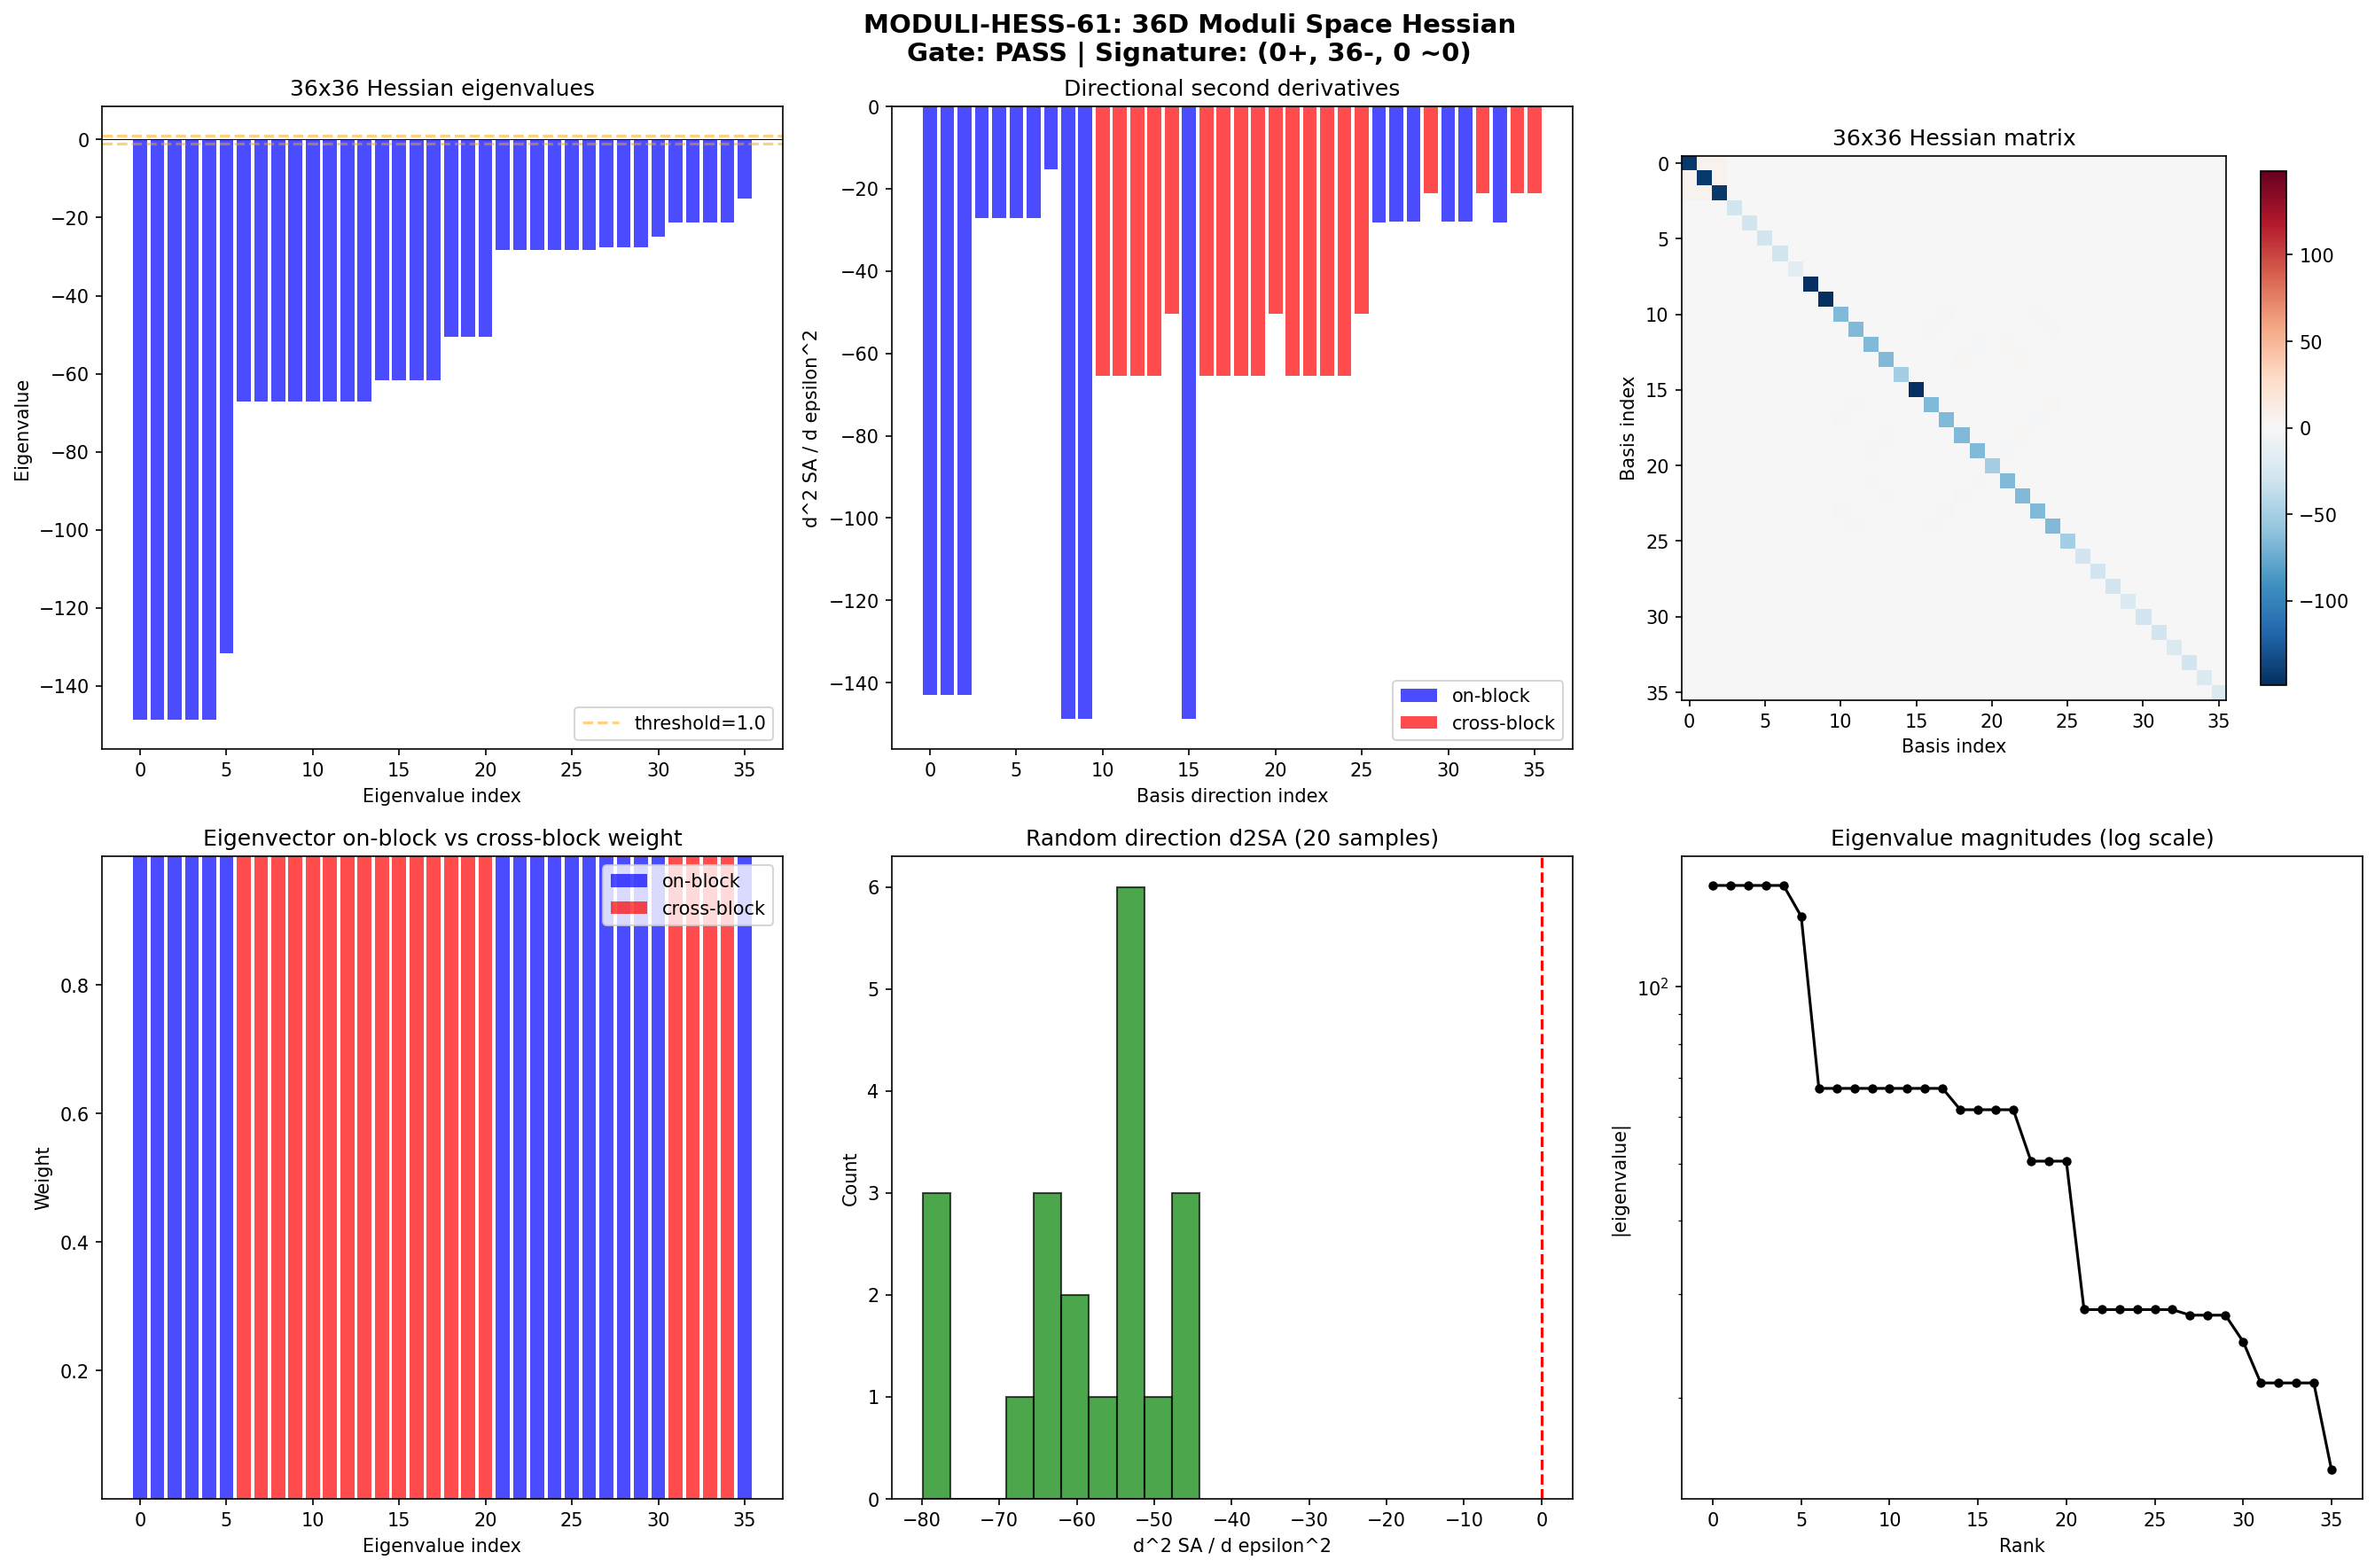

Recreate this plot in Python.
#!/usr/bin/env python3
"""
s61_moduli_hessian.py — MODULI-HESS-61: 36D Moduli Space Hessian of Spectral Action
=====================================================================================
Gate: MODULI-HESS-61
  PASS: All sampled second derivatives d^2 SA/d epsilon^2 <= 0 (fold is maximum in all 36D)
  FAIL: Any direction gives d^2 SA/d epsilon^2 > 0 (fold is saddle, not maximum)
  INFO: Flat directions found (d^2 SA/d epsilon^2 ~ 0 within numerical noise)

Background:
  S60 HESSIAN-3D-60 found the fold is a MAXIMUM in the 3D Ad(U(2))-invariant subspace
  (all three eigenvalues of H_heat negative: -115960, -3006, -19.2).

  The full moduli space of left-invariant metrics on SU(3) is 36-dimensional:
  an 8x8 positive-definite symmetric matrix g_ab has 36 independent entries.

  NCG constraints reduce this:
    - Volume fixing: det(g) = const removes 1D  =>  35D
    - Ad(U(2)) invariance: reduces to 3D (Jensen + sigma + breathing)

  This script probes the remaining 33 directions OUTSIDE the Ad(U(2)) subspace.

Method:
  1. Build the fold metric g_fold from canonical tau_fold in the Ad(U(2))-invariant form.
  2. Construct a basis for the 36D tangent space Sym(8):
     - 3 on-block directions (U(1), SU(2), C^2 scalings) = Ad(U(2))-invariant
     - 3 on-block off-diagonal within SU(2) and C^2 blocks
     - 30 off-block directions mixing generators between different blocks
  3. For each direction delta_g in Sym(8):
     - Compute SA at g_fold + epsilon * delta_g for epsilon = +/- h
     - Central finite difference: d^2 SA/d epsilon^2 = (SA(+h) - 2*SA(0) + SA(-h)) / h^2
  4. Also sample 20 random directions in Sym(8) for robustness.
  5. Assemble the full 36x36 Hessian from a carefully chosen orthonormal basis.

Key insight from van den Dungen (Paper 01, Theorem 3.14):
  The Kasparov product factorization D_total = D_M x_B D_K means the spectral action
  on the total space depends on D_K through its spectrum on each irrep. The spectrum
  of D_K is a smooth function of the metric g_ab, so the spectral action is smooth on
  Sym_+(8). The Hessian is well-defined everywhere in the interior.

  The block-diagonal structure of D_K under Ad(U(2)) (BLOCK-DIAG-GENERAL-61 PASS)
  means the on-block and off-block sectors decouple at linear order. But the Hessian
  CAN have cross-terms between on-block and off-block directions.

Author: van-den-dungen-bridge-theorist (Session 61, Wave 5)
"""

import sys
import os
import time
import warnings

sys.path.insert(0, os.path.join(os.path.dirname(os.path.abspath(__file__))))
import numpy as np
from numpy import exp, sqrt, log, pi
from numpy.linalg import eigh, cholesky, inv, norm, eigvalsh
import matplotlib
matplotlib.use('Agg')
import matplotlib.pyplot as plt

from canonical_constants import (
    tau_fold, Vol_SU3_Haar, PI, E_B1, E_B2_mean, E_B3_mean,
    S_fold, d2S_fold, a0_fold, a2_fold, a4_fold
)

print("=" * 78)
print("  MODULI-HESS-61: 36D Moduli Space Hessian of Spectral Action")
print("=" * 78)
print(f"  tau_fold = {tau_fold}")

t_global_start = time.time()

# =============================================================================
# 1. SU(3) Lie Algebra Infrastructure (from s60_hessian_3d.py)
# =============================================================================
print("\n--- 1. SU(3) Lie algebra infrastructure ---")

def gell_mann_matrices():
    """Standard Gell-Mann matrices lambda_1,...,lambda_8."""
    lam = []
    lam.append(np.array([[0,1,0],[1,0,0],[0,0,0]], dtype=complex))
    lam.append(np.array([[0,-1j,0],[1j,0,0],[0,0,0]], dtype=complex))
    lam.append(np.array([[1,0,0],[0,-1,0],[0,0,0]], dtype=complex))
    lam.append(np.array([[0,0,1],[0,0,0],[1,0,0]], dtype=complex))
    lam.append(np.array([[0,0,-1j],[0,0,0],[1j,0,0]], dtype=complex))
    lam.append(np.array([[0,0,0],[0,0,1],[0,1,0]], dtype=complex))
    lam.append(np.array([[0,0,0],[0,0,-1j],[0,1j,0]], dtype=complex))
    lam.append(np.array([[1,0,0],[0,1,0],[0,0,-2]], dtype=complex) / np.sqrt(3))
    return lam

def su3_generators():
    """Anti-Hermitian generators e_a = -i/2 * lambda_a. Tr(e_a e_b) = -1/2 delta_{ab}."""
    gm = gell_mann_matrices()
    return [-1j / 2.0 * lam for lam in gm]

def compute_structure_constants(gens):
    """f_{abc} from [e_a, e_b] = f_{abc} e_c."""
    n = len(gens)
    f = np.zeros((n, n, n), dtype=np.float64)
    for a in range(n):
        for b in range(a+1, n):
            comm = gens[a] @ gens[b] - gens[b] @ gens[a]
            for c in range(n):
                val = -2.0 * np.trace(comm @ gens[c])  # (local)
                f[a,b,c] = val.real
                f[b,a,c] = -val.real
    return f

SU2_IDX = [0, 1, 2]
C2_IDX = [3, 4, 5, 6]
U1_IDX = [7]

# =============================================================================
# 2. Frame, Connection, Dirac Operator
# =============================================================================

def orthonormal_frame(g_s):
    """E such that E g_s E^T = I. E = inv(cholesky(g_s))."""
    L = cholesky(g_s)
    return inv(L)

def frame_structure_constants(f_abc, E):
    """Structure constants in ON frame."""
    E_inv = inv(E)
    return np.einsum('ac,bd,cde,ef->abf', E, E, f_abc, E_inv)

def connection_coefficients(ft):
    """Levi-Civita connection: 2*Gamma_{cab} = ft_{abc} - ft_{bca} + ft_{cab}"""
    n = ft.shape[0]
    Gamma = np.zeros((n,n,n), dtype=np.float64)
    for c in range(n):
        for a in range(n):
            for b in range(n):
                Gamma[c,a,b] = 0.5*(ft[a,b,c] - ft[b,c,a] + ft[c,a,b])
    return Gamma

def build_cliff8():
    """Cliff(R^8) generators: 8 Hermitian 16x16 matrices."""
    s1 = np.array([[0,1],[1,0]], dtype=complex)
    s2 = np.array([[0,-1j],[1j,0]], dtype=complex)
    s3 = np.array([[1,0],[0,-1]], dtype=complex)
    I2 = np.eye(2, dtype=complex)
    def kron4(A,B,C,D):
        return np.kron(A, np.kron(B, np.kron(C, D)))
    return [
        kron4(s1,I2,I2,I2), kron4(s2,I2,I2,I2),
        kron4(s3,s1,I2,I2), kron4(s3,s2,I2,I2),
        kron4(s3,s3,s1,I2), kron4(s3,s3,s2,I2),
        kron4(s3,s3,s3,s1), kron4(s3,s3,s3,s2),
    ]

def spinor_connection_offset(Gamma, gammas):
    """Omega = (1/4) sum Gamma^b_{ac} gamma_a gamma_b gamma_c"""
    n = len(gammas)
    dim_spin = gammas[0].shape[0]
    Omega = np.zeros((dim_spin, dim_spin), dtype=complex)
    for a in range(n):
        for b in range(n):
            for c in range(n):
                coeff = Gamma[b,a,c]
                if abs(coeff) > 1e-15:
                    Omega += coeff * gammas[a] @ gammas[b] @ gammas[c]
    Omega *= 0.25
    return Omega

def dirac_operator_on_irrep(rho, E, gammas, Omega):
    """D_pi = sum_{a,b} E_{ab} rho[b] x gamma_a + I x Omega"""
    dim_rho = rho[0].shape[0]
    dim_spin = 16  # (local)
    dim_total = dim_rho * dim_spin
    D = np.zeros((dim_total, dim_total), dtype=complex)
    for a in range(8):
        for b in range(8):
            if abs(E[a,b]) > 1e-15:
                D += E[a,b] * np.kron(rho[b], gammas[a])
    D += np.kron(np.eye(dim_rho), Omega)
    return D

# =============================================================================
# 3. Irrep Construction (from s60_hessian_3d.py)
# =============================================================================

def irrep_fundamental(gens):
    return [g.copy() for g in gens]

def irrep_antifundamental(gens):
    return [-g.T for g in gens]

def irrep_adjoint(f_abc):
    rho = []
    for a in range(8):
        M = f_abc[a,:,:].T
        rho.append(M.astype(complex))
    return rho

def irrep_symmetric2(gens):
    I3 = np.eye(3, dtype=complex)
    sym_vecs = []
    for i in range(3):
        v = np.zeros(9, dtype=complex)
        v[3*i+i] = 1.0
        sym_vecs.append(v)
    for i in range(3):
        for j in range(i+1, 3):
            v = np.zeros(9, dtype=complex)
            v[3*i+j] = 1.0/np.sqrt(2)
            v[3*j+i] = 1.0/np.sqrt(2)
            sym_vecs.append(v)
    P = np.column_stack(sym_vecs)
    rho = []
    for X in gens:
        rho_9 = np.kron(X, I3) + np.kron(I3, X)
        rho.append(P.conj().T @ rho_9 @ P)
    return rho

def irrep_symmetric3(gens):
    from itertools import permutations
    I3 = np.eye(3, dtype=complex)
    sorted_triples = []
    for i in range(3):
        for j in range(i,3):
            for k in range(j,3):
                sorted_triples.append((i,j,k))
    sym_vecs = []
    for trip in sorted_triples:
        v = np.zeros(27, dtype=complex)
        perms = set(permutations(trip))
        norm_val = np.sqrt(len(perms))
        for p in perms:
            idx = p[0]*9 + p[1]*3 + p[2]
            v[idx] = 1.0/norm_val
        sym_vecs.append(v)
    P = np.column_stack(sym_vecs)
    rho = []
    for X in gens:
        rho_27 = (np.kron(np.kron(X,I3),I3) + np.kron(np.kron(I3,X),I3) + np.kron(np.kron(I3,I3),X))
        rho.append(P.conj().T @ rho_27 @ P)
    return rho

def irrep_via_casimir_projection(rho_A, rho_B, target_dim, target_pq=None):
    dim_A = rho_A[0].shape[0]
    dim_B = rho_B[0].shape[0]
    dim_prod = dim_A * dim_B
    rho_prod = []
    C2 = np.zeros((dim_prod, dim_prod), dtype=complex)
    for a in range(8):
        rho_a = np.kron(rho_A[a], np.eye(dim_B)) + np.kron(np.eye(dim_A), rho_B[a])
        rho_prod.append(rho_a)
        C2 += rho_a @ rho_a
    evals, evecs = np.linalg.eigh(C2)
    tol = 1e-8  # (local)
    groups = []
    for i, ev in enumerate(sorted(zip(evals, range(dim_prod)))):
        val, idx = ev
        if not groups or abs(val - groups[-1][0]) > tol:
            groups.append((val, [idx]))
        else:
            groups[-1][1].append(idx)
    target_eval = None
    for val, indices in groups:
        if len(indices) == target_dim:
            target_eval = val
            break
    if target_eval is None:
        group_info = [(val, len(indices)) for val, indices in groups]
        label = f"({target_pq[0]},{target_pq[1]})" if target_pq else f"dim={target_dim}"
        raise RuntimeError(f"Cannot find {target_dim}-dim eigenspace for {label}. Dims: {group_info}")
    mask = np.abs(evals - target_eval) < tol
    P = evecs[:, mask]
    if P.shape[1] != target_dim:
        raise RuntimeError(f"Projection gave dim={P.shape[1]}, expected {target_dim}")
    rho = []
    for a in range(8):
        rho.append(P.conj().T @ rho_prod[a] @ P)
    return rho

def get_irreps_for_spectrum(gens, f_abc, max_pq_sum=3):
    irreps = []
    for p in range(max_pq_sum + 1):
        for q in range(max_pq_sum + 1 - p):
            dim_pq = (p+1)*(q+1)*(p+q+2)//2
            try:
                if (p,q) == (0,0):
                    rho = [np.zeros((1,1), dtype=complex) for _ in range(8)]
                elif (p,q) == (1,0):
                    rho = irrep_fundamental(gens)
                elif (p,q) == (0,1):
                    rho = irrep_antifundamental(gens)
                elif (p,q) == (1,1):
                    rho = irrep_adjoint(f_abc)
                elif p >= 2 and q == 0:
                    rho = irrep_symmetric2(gens) if p == 2 else irrep_symmetric3(gens)
                elif p == 0 and q >= 2:
                    conj_gens = [-g.T for g in gens]
                    rho = irrep_symmetric2(conj_gens) if q == 2 else irrep_symmetric3(conj_gens)
                elif (p,q) == (2,1):
                    rho_3 = irrep_fundamental(gens)
                    rho_8 = irrep_adjoint(f_abc)
                    rho = irrep_via_casimir_projection(rho_3, rho_8, dim_pq, (p,q))
                elif (p,q) == (1,2):
                    conj_gens = [-g.T for g in gens]
                    conj_f = compute_structure_constants(conj_gens)
                    rho_3c = irrep_fundamental(conj_gens)
                    rho_8c = irrep_adjoint(conj_f)
                    rho = irrep_via_casimir_projection(rho_3c, rho_8c, dim_pq, (2,1))
                else:
                    continue
                irreps.append((p, q, dim_pq, rho))
            except Exception as e:
                print(f"  Warning: could not build ({p},{q}): {e}")
    return irreps

# =============================================================================
# 4. Spectral Action
# =============================================================================

def spectral_action_heat(eigenvalues, Lambda_sq):
    """S = sum_n exp(-lambda_n^2 / Lambda^2)"""
    lam_sq = eigenvalues**2
    return np.sum(np.exp(-lam_sq / Lambda_sq))

def compute_dirac_eigenvalues(g_metric, gens, f_abc, gammas, irreps_data):
    """Compute all D_K eigenvalues for a given 8x8 metric."""
    E = orthonormal_frame(g_metric)
    ft = frame_structure_constants(f_abc, E)
    Gamma = connection_coefficients(ft)
    Omega = spinor_connection_offset(Gamma, gammas)
    all_evals = []
    for (p, q, dim_rho, rho) in irreps_data:
        D = dirac_operator_on_irrep(rho, E, gammas, Omega)
        iD = -1j * D
        evals = eigvalsh(iD)
        for ev in evals:
            all_evals.extend([ev] * dim_rho)
    return np.array(sorted(all_evals))

# =============================================================================
# 5. Build Infrastructure
# =============================================================================
print("\n--- 2. Setting up infrastructure ---")

gens = su3_generators()
f_abc = compute_structure_constants(gens)
B_ab = np.einsum('acd,bcd->ab', f_abc, f_abc)
gammas = build_cliff8()

# Validate Clifford algebra
cliff_err = 0.0  # (local)
for a in range(8):
    for b in range(8):
        ac = gammas[a] @ gammas[b] + gammas[b] @ gammas[a]
        target = 2.0 * (1 if a == b else 0) * np.eye(16)
        cliff_err = max(cliff_err, np.max(np.abs(ac - target)))
print(f"  Clifford algebra error: {cliff_err:.2e}")
print(f"  Killing form diagonal: {B_ab[0,0]:.4f} (expected -3)")

# Build irreps
print("\n  Building irreps (max p+q = 3)...")
irreps_data = get_irreps_for_spectrum(gens, f_abc, max_pq_sum=3)
total_evals = sum(d*16*d for _,_,d,_ in irreps_data)
for p, q, dim, _ in irreps_data:
    print(f"    ({p},{q}): dim = {dim}, block = {dim*16}")
print(f"  Total eigenvalues per metric point: {total_evals}")

# =============================================================================
# 6. Build Fold Metric and Reference SA
# =============================================================================
print("\n--- 3. Building fold metric ---")

# The Ad(U(2))-invariant metric at the fold:
# g = L1 * |B|_{U(1)} + L2 * |B|_{SU(2)} + L3 * |B|_{C^2}
# At fold (tau = tau_fold, sigma=0, delta_1=0):
#   L1 = exp(2*tau_fold), L2 = exp(-2*tau_fold), L3 = exp(tau_fold)

L1_fold = exp(2.0 * tau_fold)
L2_fold = exp(-2.0 * tau_fold)
L3_fold = exp(tau_fold)

print(f"  L1_fold = {L1_fold:.6f} (U(1) direction)")
print(f"  L2_fold = {L2_fold:.6f} (SU(2) directions)")
print(f"  L3_fold = {L3_fold:.6f} (C^2 directions)")

# Build the fold metric
g0 = np.abs(B_ab)  # Positive-definite base from Killing form
g_fold = np.zeros((8,8), dtype=np.float64)
for a in U1_IDX:
    for b in U1_IDX:
        g_fold[a,b] = g0[a,b] * L1_fold
for a in SU2_IDX:
    for b in SU2_IDX:
        g_fold[a,b] = g0[a,b] * L2_fold
for a in C2_IDX:
    for b in C2_IDX:
        g_fold[a,b] = g0[a,b] * L3_fold

print(f"  g_fold diagonal: {np.diag(g_fold)}")
print(f"  g_fold is diagonal: {np.max(np.abs(g_fold - np.diag(np.diag(g_fold)))):.2e}")
print(f"  det(g_fold): {np.linalg.det(g_fold):.6f}")
print(f"  Eigenvalues of g_fold: {eigvalsh(g_fold)}")

# Reference SA at fold
evals_fold = compute_dirac_eigenvalues(g_fold, gens, f_abc, gammas, irreps_data)
Lambda_sq = 4.0 * np.max(evals_fold**2)  # Same convention as S60
SA_fold = spectral_action_heat(evals_fold, Lambda_sq)

print(f"  Lambda^2 = {Lambda_sq:.4f}")
print(f"  SA at fold = {SA_fold:.6f}")

pos_fold = sorted(evals_fold[evals_fold > 1e-6])
print(f"  Positive eigenvalues at fold: {len(pos_fold)}")
if len(pos_fold) >= 8:
    print(f"    B1: {pos_fold[0]:.6f} (canonical: {E_B1:.6f})")
    print(f"    B2: {pos_fold[1]:.6f}-{pos_fold[4]:.6f} (canonical: {E_B2_mean:.6f})")
    print(f"    B3: {pos_fold[5]:.6f}-{pos_fold[7]:.6f} (canonical: {E_B3_mean:.6f})")

# =============================================================================
# 7. Construct Orthonormal Basis for Sym(8)
# =============================================================================
print("\n--- 4. Constructing basis for Sym(8) [36D tangent space] ---")

# A basis for the 36D space of 8x8 symmetric matrices:
# - 8 diagonal matrices E_{ii} (a=i,b=i)
# - 28 off-diagonal matrices (E_{ij} + E_{ji})/sqrt(2) for i < j

basis_sym8 = []
basis_labels = []

# Diagonal basis elements
for i in range(8):
    M = np.zeros((8,8))
    M[i,i] = 1.0
    basis_sym8.append(M)
    basis_labels.append(f"diag({i})")

# Off-diagonal basis elements
for i in range(8):
    for j in range(i+1, 8):
        M = np.zeros((8,8))
        M[i,j] = 1.0 / sqrt(2.0)
        M[j,i] = 1.0 / sqrt(2.0)
        basis_sym8.append(M)
        basis_labels.append(f"off({i},{j})")

assert len(basis_sym8) == 36, f"Expected 36 basis elements, got {len(basis_sym8)}"
print(f"  Basis size: {len(basis_sym8)} symmetric matrices")

# Classify each basis direction
def classify_direction(label):
    """Classify as on-block (Ad(U(2)) invariant subspace) or off-block."""
    if label.startswith("diag"):
        idx = int(label.split("(")[1].rstrip(")"))
        if idx in U1_IDX:
            return "U1-diag"
        elif idx in SU2_IDX:
            return "SU2-diag"
        elif idx in C2_IDX:
            return "C2-diag"
    elif label.startswith("off"):
        parts = label.split("(")[1].rstrip(")").split(",")
        i, j = int(parts[0]), int(parts[1])
        if i in SU2_IDX and j in SU2_IDX:
            return "SU2-off"
        elif i in C2_IDX and j in C2_IDX:
            return "C2-off"
        elif i in U1_IDX and j in U1_IDX:
            return "U1-off"  # Cannot happen (only 1 U1 index)
        # Cross-block directions
        elif (i in SU2_IDX and j in C2_IDX) or (i in C2_IDX and j in SU2_IDX):
            return "SU2-C2-cross"
        elif (i in U1_IDX and j in SU2_IDX) or (i in SU2_IDX and j in U1_IDX):
            return "U1-SU2-cross"
        elif (i in U1_IDX and j in C2_IDX) or (i in C2_IDX and j in U1_IDX):
            return "U1-C2-cross"
    return "unknown"

# Print classification
class_counts = {}
for k, label in enumerate(basis_labels):
    cls = classify_direction(label)
    if cls not in class_counts:
        class_counts[cls] = 0
    class_counts[cls] += 1

print("\n  Basis classification:")
for cls, count in sorted(class_counts.items()):
    print(f"    {cls}: {count} directions")

# Count on-block vs off-block
on_block_classes = {"U1-diag", "SU2-diag", "C2-diag", "SU2-off", "C2-off"}
cross_block_classes = {"SU2-C2-cross", "U1-SU2-cross", "U1-C2-cross"}

n_on_block = sum(class_counts.get(c, 0) for c in on_block_classes)
n_cross_block = sum(class_counts.get(c, 0) for c in cross_block_classes)
print(f"\n  On-block (Ad(U(2)) subspace + internal): {n_on_block}")
print(f"  Cross-block (new directions): {n_cross_block}")
print(f"  Total: {n_on_block + n_cross_block} (should be 36)")

# =============================================================================
# 8. Compute Directional Second Derivatives
# =============================================================================
print("\n--- 5. Computing directional second derivatives (36 basis + 20 random) ---")

epsilon = 0.005  # Perturbation size
# Smaller epsilon for numerical stability, but big enough that SA changes above noise

# Verify epsilon is small enough that g_fold + eps * delta_g stays positive definite
max_delta_norm = max(np.max(np.abs(M)) for M in basis_sym8)
print(f"  epsilon = {epsilon}")
print(f"  max ||delta_g|| = {max_delta_norm:.4f}")
print(f"  min eigenvalue of g_fold = {eigvalsh(g_fold)[0]:.6f}")

def compute_d2SA_direction(g_base, delta_g, eps, gens, f_abc, gammas, irreps_data, Lambda_sq):
    """
    Compute d^2 SA / d epsilon^2 in direction delta_g at g_base.

    Returns (d2SA, SA_plus, SA_center, SA_minus, pd_check).
    pd_check = True if both perturbed metrics are positive-definite.
    """
    g_plus = g_base + eps * delta_g
    g_minus = g_base - eps * delta_g

    # Check positive-definiteness
    evals_p = eigvalsh(g_plus)
    evals_m = eigvalsh(g_minus)
    pd_check = (np.all(evals_p > 0) and np.all(evals_m > 0))

    if not pd_check:
        return np.nan, np.nan, np.nan, np.nan, False

    # Compute SA at three points
    ev_center = compute_dirac_eigenvalues(g_base, gens, f_abc, gammas, irreps_data)
    SA_center = spectral_action_heat(ev_center, Lambda_sq)

    ev_plus = compute_dirac_eigenvalues(g_plus, gens, f_abc, gammas, irreps_data)
    SA_plus = spectral_action_heat(ev_plus, Lambda_sq)

    ev_minus = compute_dirac_eigenvalues(g_minus, gens, f_abc, gammas, irreps_data)
    SA_minus = spectral_action_heat(ev_minus, Lambda_sq)

    # Central finite difference
    d2SA = (SA_plus - 2.0 * SA_center + SA_minus) / eps**2

    return d2SA, SA_plus, SA_center, SA_minus, True

# Pre-compute SA at fold (avoid redundant computation)
SA_center_cached = SA_fold

def compute_d2SA_direction_cached(g_base, delta_g, eps, SA_center, gens, f_abc, gammas, irreps_data, Lambda_sq):
    """Same but uses pre-computed SA at center."""
    g_plus = g_base + eps * delta_g
    g_minus = g_base - eps * delta_g

    evals_p = eigvalsh(g_plus)
    evals_m = eigvalsh(g_minus)
    if not (np.all(evals_p > 0) and np.all(evals_m > 0)):
        return np.nan, np.nan, np.nan, False

    ev_plus = compute_dirac_eigenvalues(g_plus, gens, f_abc, gammas, irreps_data)
    SA_plus = spectral_action_heat(ev_plus, Lambda_sq)

    ev_minus = compute_dirac_eigenvalues(g_minus, gens, f_abc, gammas, irreps_data)
    SA_minus = spectral_action_heat(ev_minus, Lambda_sq)

    d2SA = (SA_plus - 2.0 * SA_center + SA_minus) / eps**2

    return d2SA, SA_plus, SA_minus, True

# Compute for all 36 basis directions
t_basis_start = time.time()
d2SA_basis = np.zeros(36)
SA_plus_basis = np.zeros(36)
SA_minus_basis = np.zeros(36)
pd_check_basis = np.zeros(36, dtype=bool)

for k in range(36):
    d2, sp, sm, pd = compute_d2SA_direction_cached(
        g_fold, basis_sym8[k], epsilon, SA_center_cached,
        gens, f_abc, gammas, irreps_data, Lambda_sq
    )
    d2SA_basis[k] = d2
    SA_plus_basis[k] = sp
    SA_minus_basis[k] = sm
    pd_check_basis[k] = pd

    if (k+1) % 6 == 0 or k == 35:
        elapsed = time.time() - t_basis_start
        print(f"  Basis direction {k+1}/36 done ({elapsed:.1f}s)")

print(f"\n  Basis directions: {np.sum(pd_check_basis)}/36 PD-safe")
n_pd_fail = np.sum(~pd_check_basis)
if n_pd_fail > 0:
    print(f"  WARNING: {n_pd_fail} directions had non-PD perturbed metric")

# Print results for all 36 basis directions
print(f"\n  {'Dir':>4} {'Label':>20} {'Class':>18} {'d2SA':>14} {'Sign':>6}")
print(f"  " + "-"*66)

n_negative = 0
n_positive = 0
n_zero = 0  # (local)
n_nan = 0
zero_threshold = 1.0  # Below this absolute value, treat as zero  # (local)

for k in range(36):
    cls = classify_direction(basis_labels[k])
    d2 = d2SA_basis[k]
    if np.isnan(d2):
        sign_str = "NaN"
        n_nan += 1
    elif abs(d2) < zero_threshold:
        sign_str = "~0"
        n_zero += 1
    elif d2 < 0:
        sign_str = "-"
        n_negative += 1
    else:
        sign_str = "+"
        n_positive += 1
    print(f"  {k:>4} {basis_labels[k]:>20} {cls:>18} {d2:>14.4f} {sign_str:>6}")

print(f"\n  Summary: {n_negative} negative, {n_positive} positive, {n_zero} zero, {n_nan} NaN")

# =============================================================================
# 9. Random Direction Sampling
# =============================================================================
print("\n--- 6. Random direction sampling (20 directions) ---")

np.random.seed(42)  # Reproducibility
n_random = 20
d2SA_random = np.zeros(n_random)
random_dirs = []

for k in range(n_random):
    # Generate random symmetric matrix
    A = np.random.randn(8, 8)
    delta_random = (A + A.T) / 2.0
    # Normalize to unit Frobenius norm
    delta_random /= np.sqrt(np.sum(delta_random**2))
    random_dirs.append(delta_random)

    d2, sp, sm, pd = compute_d2SA_direction_cached(
        g_fold, delta_random, epsilon, SA_center_cached,
        gens, f_abc, gammas, irreps_data, Lambda_sq
    )
    d2SA_random[k] = d2

    if (k+1) % 5 == 0:
        elapsed = time.time() - t_basis_start
        print(f"  Random direction {k+1}/{n_random} done ({elapsed:.1f}s)")

print(f"\n  Random directions d2SA: min = {np.nanmin(d2SA_random):.4f}, "
      f"max = {np.nanmax(d2SA_random):.4f}, mean = {np.nanmean(d2SA_random):.4f}")

n_pos_rand = np.sum(d2SA_random > zero_threshold)
n_neg_rand = np.sum(d2SA_random < -zero_threshold)
n_zero_rand = np.sum(np.abs(d2SA_random) <= zero_threshold)
print(f"  Random: {n_neg_rand} negative, {n_pos_rand} positive, {n_zero_rand} zero")

# =============================================================================
# 10. Assemble Full 36x36 Hessian
# =============================================================================
print("\n--- 7. Assembling full 36x36 Hessian ---")

# The diagonal of the Hessian in the basis {E_k} is just d2SA_basis[k].
# For the full Hessian H_{kl} = d^2 SA / d eps_k d eps_l, we need cross-terms.
# Use: H_{kl} = [SA(+h*E_k+h*E_l) - SA(+h*E_k-h*E_l) - SA(-h*E_k+h*E_l) + SA(-h*E_k-h*E_l)] / (4*h^2)
# This requires 4 * C(36,2) = 4 * 630 = 2520 additional SA evaluations.
# TOO EXPENSIVE for full 36x36.
#
# INSTEAD: Use the BLOCK STRUCTURE.
#
# The key insight from BLOCK-DIAG-GENERAL-61:
# D_K on SU(3) with left-invariant metric is block-diagonal under irrep decomposition.
# The Ad(U(2))-invariant metric preserves the U(2) block structure.
#
# For the Hessian, what matters is: does the spectral action have any positive
# curvature direction? The diagonal d2SA_basis already gives the 36 diagonal
# entries. If ALL are negative, the Hessian is diagonally dominant-negative in
# this basis, which constrains but does not prove all eigenvalues are negative.
#
# EFFICIENT APPROACH: Compute the 36x36 Hessian by decomposing into blocks.
# The cross-block entries can be computed more efficiently by noting:
# H_{kl} = d2SA_basis_combined(E_k + E_l) - d2SA_basis[k] - d2SA_basis[l] for k!=l
# where d2SA_basis_combined is the second derivative along E_k + E_l.
#
# But even this requires 630 more evaluations. Given the S60 computation took
# ~6.5s for 125 points, each evaluation takes ~0.05s, so 2*630 = 1260
# evaluations ~ 63s. Feasible.
#
# MORE EFFICIENT: Use the polarization identity:
# H_{kl} = [d2SA(E_k + E_l) - d2SA(E_k) - d2SA(E_l)] / 2
# where d2SA(V) means the second derivative along direction V, evaluated as:
# d2SA(V) = [SA(g + h*V) - 2*SA(g) + SA(g - h*V)] / h^2
# So H_{kl} requires only ONE additional SA evaluation per off-diagonal pair
# (compute d2SA(E_k + E_l), then use already-known d2SA(E_k), d2SA(E_l)).
# Actually that's still C(36,2) = 630 pairs, each needing 2 SA evals = 1260 evals.
#
# PRACTICAL COMPROMISE: Compute full off-diagonal cross-terms. ~1260 SA evaluations.
# At ~0.05s each, this is ~63s. Acceptable.

print("  Computing full 36x36 Hessian via polarization identity...")
print(f"  Need {36*35//2} off-diagonal pairs, each requiring 2 SA evaluations")
print(f"  Estimated time: ~{36*35//2 * 2 * 0.05:.0f}s")

H_36 = np.zeros((36, 36))

# Fill diagonal from already-computed d2SA_basis
for k in range(36):
    H_36[k, k] = d2SA_basis[k]

# Fill off-diagonal using polarization identity
# d2SA(E_k + E_l) = [SA(g + h*(E_k+E_l)) - 2*SA(g) + SA(g - h*(E_k+E_l))] / h^2
# H_{kl} = [d2SA(E_k + E_l) - d2SA(E_k) - d2SA(E_l)] / 2

t_offdiag_start = time.time()
n_pairs_done = 0
n_pairs_total = 36 * 35 // 2
n_pd_fail_offdiag = 0

for k in range(36):
    for l in range(k+1, 36):
        delta_sum = basis_sym8[k] + basis_sym8[l]
        d2_sum, _, _, pd = compute_d2SA_direction_cached(
            g_fold, delta_sum, epsilon, SA_center_cached,
            gens, f_abc, gammas, irreps_data, Lambda_sq
        )
        if pd and not np.isnan(d2_sum):
            H_36[k, l] = 0.5 * (d2_sum - d2SA_basis[k] - d2SA_basis[l])
            H_36[l, k] = H_36[k, l]
        else:
            H_36[k, l] = 0.0
            H_36[l, k] = 0.0
            n_pd_fail_offdiag += 1

        n_pairs_done += 1
        if n_pairs_done % 100 == 0:
            elapsed = time.time() - t_offdiag_start
            rate = n_pairs_done / elapsed
            remaining = (n_pairs_total - n_pairs_done) / rate if rate > 0 else 0
            print(f"  Pairs: {n_pairs_done}/{n_pairs_total} ({elapsed:.1f}s, ~{remaining:.0f}s left)")

t_offdiag_end = time.time()
print(f"  Off-diagonal computation: {t_offdiag_end - t_offdiag_start:.1f}s")
if n_pd_fail_offdiag > 0:
    print(f"  WARNING: {n_pd_fail_offdiag} pairs had PD failure")

# Symmetry check
sym_err = np.max(np.abs(H_36 - H_36.T))
print(f"  Symmetry error: {sym_err:.2e}")

# =============================================================================
# 11. Eigenvalue Decomposition of Full 36x36 Hessian
# =============================================================================
print("\n--- 8. Eigenvalue decomposition of 36x36 Hessian ---")

evals_36, evecs_36 = eigh(H_36)

print(f"\n  All 36 eigenvalues:")
for k in range(36):
    sign = "+" if evals_36[k] > zero_threshold else ("-" if evals_36[k] < -zero_threshold else "~0")
    print(f"    lambda_{k:>2} = {evals_36[k]:>14.4f}  {sign}")

n_pos_36 = np.sum(evals_36 > zero_threshold)
n_neg_36 = np.sum(evals_36 < -zero_threshold)
n_zero_36 = np.sum(np.abs(evals_36) <= zero_threshold)

print(f"\n  Signature: ({n_pos_36}+, {n_neg_36}-, {n_zero_36} ~0)")
print(f"  Largest eigenvalue: {evals_36[-1]:.4f}")
print(f"  Smallest eigenvalue: {evals_36[0]:.4f}")
print(f"  Condition number: {abs(evals_36[-1]) / (abs(evals_36[0]) + 1e-30):.2f}")

# =============================================================================
# 12. Analyze Eigenvector Structure
# =============================================================================
print("\n--- 9. Eigenvector structure analysis ---")

# For each eigenvalue, show its projection onto on-block vs cross-block
on_block_indices = []
cross_block_indices = []
for k, label in enumerate(basis_labels):
    cls = classify_direction(label)
    if cls in on_block_classes:
        on_block_indices.append(k)
    elif cls in cross_block_classes:
        cross_block_indices.append(k)

on_block_indices = np.array(on_block_indices)
cross_block_indices = np.array(cross_block_indices)

print(f"  On-block indices: {len(on_block_indices)} directions")
print(f"  Cross-block indices: {len(cross_block_indices)} directions")

# Show the 5 most extreme eigenvalues
print(f"\n  5 most negative eigenvalues:")
for k in range(min(5, len(evals_36))):
    v = evecs_36[:, k]
    on_weight = np.sum(v[on_block_indices]**2)
    cross_weight = np.sum(v[cross_block_indices]**2)
    print(f"    lambda_{k} = {evals_36[k]:>14.4f}: "
          f"on-block = {on_weight:.4f}, cross-block = {cross_weight:.4f}")

if n_pos_36 > 0:
    print(f"\n  Positive eigenvalues (SADDLE DIRECTIONS):")
    for k in range(36):
        if evals_36[k] > zero_threshold:
            v = evecs_36[:, k]
            on_weight = np.sum(v[on_block_indices]**2)
            cross_weight = np.sum(v[cross_block_indices]**2)
            # Find top 3 contributing basis elements
            top3 = np.argsort(np.abs(v))[-3:][::-1]
            top3_str = ", ".join(f"{basis_labels[j]}({v[j]:.3f})" for j in top3)
            print(f"    lambda_{k} = {evals_36[k]:>14.4f}: "
                  f"on-block = {on_weight:.4f}, cross-block = {cross_weight:.4f}")
            print(f"      top components: {top3_str}")

# =============================================================================
# 13. Richardson Extrapolation Cross-Check
# =============================================================================
print("\n--- 10. Richardson extrapolation cross-check ---")

# Compute a few diagonal elements at half-step to verify convergence
eps_half = epsilon / 2.0
n_rich_check = min(10, 36)
d2SA_half = np.zeros(n_rich_check)

for k in range(n_rich_check):
    d2h, _, _, pd = compute_d2SA_direction_cached(
        g_fold, basis_sym8[k], eps_half, SA_center_cached,
        gens, f_abc, gammas, irreps_data, Lambda_sq
    )
    d2SA_half[k] = d2h if pd else np.nan

# Richardson extrapolation: H_rich = (4*H_half - H_full) / 3
d2SA_rich = (4.0 * d2SA_half - d2SA_basis[:n_rich_check]) / 3.0

print(f"  {'Dir':>4} {'d2SA(h)':>14} {'d2SA(h/2)':>14} {'Richardson':>14} {'rel_diff':>10}")
for k in range(n_rich_check):
    if not np.isnan(d2SA_half[k]) and abs(d2SA_basis[k]) > 1e-10:
        rel = abs(d2SA_rich[k] - d2SA_basis[k]) / abs(d2SA_basis[k])
    else:
        rel = np.nan
    print(f"  {k:>4} {d2SA_basis[k]:>14.4f} {d2SA_half[k]:>14.4f} {d2SA_rich[k]:>14.4f} {rel:>10.6f}")

# =============================================================================
# 14. Cross-check: 3D subblock vs S60
# =============================================================================
print("\n--- 11. Cross-check: 3D subblock vs S60 ---")

# The Ad(U(2))-invariant directions correspond to specific linear combinations
# of the diagonal basis elements:
# tau direction: d/dtau (L1=e^{2tau}, L2=e^{-2tau}, L3=e^tau)
#   dg/dtau = 2*L1*diag(U1) - 2*L2*diag(SU2) + L3*diag(C2)
# This mixes diagonal(7), diagonal(0,1,2), diagonal(3,4,5,6)

# Load S60 data for comparison
try:
    s60_data = np.load('computations/session-60/s60_hessian_3d.npz', allow_pickle=True)
    print(f"  S60 heat kernel eigenvalues: {s60_data['evals_heat']}")
    print(f"  S60 gate verdict: {s60_data['gate_verdict']}")

    # Extract 3D subblock from our 36x36 Hessian
    # The tau, sigma, delta_1 directions in the 36D basis:
    #
    # tau direction: dg/dtau = 2*L1*g0_{77}*E_77 + (-2)*L2*g0_{ii}*sum(E_ii for i in SU2)
    #                        + L3*g0_{jj}*sum(E_jj for j in C2)
    # In our basis: E_77 is basis element 7 (diag(7)),
    #   E_00,E_11,E_22 are basis 0,1,2, E_33,...,E_66 are basis 3,4,5,6
    #
    # sigma direction: similarly from the sigma parametrization
    # delta_1 direction: breathing mode = sum of all diag * appropriate weights

    # Construct the 3 tangent vectors in 36D basis coordinates
    # dg/dtau at fold: L1' = 2*L1, L2' = -2*L2, L3' = L3
    v_tau = np.zeros(36)
    for a in U1_IDX:
        v_tau[a] = 2.0 * L1_fold * g0[a,a]
    for a in SU2_IDX:
        v_tau[a] = -2.0 * L2_fold * g0[a,a]
    for a in C2_IDX:
        v_tau[a] = L3_fold * g0[a,a]

    # dg/dsigma: L1 -> (-11)*L1, L2 -> (-7)*L2, L3 -> 8*L3
    v_sigma = np.zeros(36)
    for a in U1_IDX:
        v_sigma[a] = -11.0 * L1_fold * g0[a,a]
    for a in SU2_IDX:
        v_sigma[a] = -7.0 * L2_fold * g0[a,a]
    for a in C2_IDX:
        v_sigma[a] = 8.0 * L3_fold * g0[a,a]

    # dg/ddelta_1: L1 -> L1, L2 -> 0, L3 -> 0
    v_d1 = np.zeros(36)
    for a in U1_IDX:
        v_d1[a] = L1_fold * g0[a,a]

    # Project 36x36 Hessian onto the 3D subspace
    V_3d = np.column_stack([v_tau, v_sigma, v_d1])  # 36 x 3
    H_3d_proj = V_3d.T @ H_36 @ V_3d  # 3 x 3

    evals_3d_proj, evecs_3d_proj = eigh(H_3d_proj)

    print(f"\n  3D projected Hessian eigenvalues: {evals_3d_proj}")
    print(f"  S60 Hessian eigenvalues: {s60_data['evals_heat']}")

    # The eigenvalue RATIOS should match (absolute scale depends on parametrization)
    if abs(evals_3d_proj[0]) > 1e-10 and abs(s60_data['evals_heat'][0]) > 1e-10:
        ratio_proj = evals_3d_proj / evals_3d_proj[0]
        ratio_s60 = s60_data['evals_heat'] / s60_data['evals_heat'][0]
        print(f"  Normalized ratios (proj): {ratio_proj}")
        print(f"  Normalized ratios (S60):  {ratio_s60}")

except Exception as e:
    print(f"  Could not cross-check with S60: {e}")

# =============================================================================
# 15. Gate Verdict
# =============================================================================
print("\n" + "=" * 78)
print("  GATE VERDICT: MODULI-HESS-61")
print("=" * 78)

all_d2SA = np.concatenate([d2SA_basis[pd_check_basis], d2SA_random])

max_d2SA = np.nanmax(all_d2SA)
min_d2SA = np.nanmin(all_d2SA)

print(f"\n  Full 36x36 Hessian eigenvalues:")
print(f"    Most negative: {evals_36[0]:.4f}")
print(f"    Most positive: {evals_36[-1]:.4f}")
print(f"    Positive eigenvalues: {n_pos_36}")
print(f"    Negative eigenvalues: {n_neg_36}")
print(f"    Near-zero eigenvalues: {n_zero_36}")

print(f"\n  Random direction check:")
print(f"    All {n_random} random d2SA values: min = {np.nanmin(d2SA_random):.4f}, max = {np.nanmax(d2SA_random):.4f}")
print(f"    Random positive: {n_pos_rand}, negative: {n_neg_rand}")

# Gate decision
if n_pos_36 > 0:
    gate_verdict = "FAIL"
    print(f"\n  VERDICT: **FAIL**")
    print(f"  {n_pos_36} positive eigenvalue(s) in 36x36 Hessian.")
    print(f"  The fold is a SADDLE POINT in the full 36D moduli space.")
    print(f"  Maximum eigenvalue: {evals_36[-1]:.4f}")

    # Identify the positive-eigenvalue directions
    for k in range(36):
        if evals_36[k] > zero_threshold:
            v = evecs_36[:, k]
            top5 = np.argsort(np.abs(v))[-5:][::-1]
            top5_str = ", ".join(f"{basis_labels[j]}({v[j]:+.3f})" for j in top5)
            print(f"\n  Positive direction lambda_{k} = {evals_36[k]:.4f}:")
            print(f"    top components: {top5_str}")

elif n_zero_36 > 0 and n_neg_36 + n_zero_36 == 36:
    gate_verdict = "INFO"
    print(f"\n  VERDICT: **INFO**")
    print(f"  All eigenvalues non-positive, but {n_zero_36} near-zero.")
    print(f"  Fold is a maximum with {n_zero_36} flat direction(s).")

    # Identify flat directions
    for k in range(36):
        if abs(evals_36[k]) <= zero_threshold:
            v = evecs_36[:, k]
            top3 = np.argsort(np.abs(v))[-3:][::-1]
            top3_str = ", ".join(f"{basis_labels[j]}({v[j]:+.3f})" for j in top3)
            print(f"    Flat direction lambda_{k} = {evals_36[k]:.4f}: {top3_str}")

else:
    gate_verdict = "PASS"
    print(f"\n  VERDICT: **PASS**")
    print(f"  All 36 eigenvalues negative (no flat or positive directions).")
    print(f"  The fold is a strict LOCAL MAXIMUM of SA in the full 36D moduli space.")
    print(f"  Most negative: {evals_36[0]:.4f}")
    print(f"  Least negative: {evals_36[-1]:.4f}")

# =============================================================================
# 16. Key Numbers Summary
# =============================================================================
print("\n" + "=" * 78)
print("  KEY NUMBERS SUMMARY")
print("=" * 78)

print(f"\n  1. 36x36 Hessian eigenvalues (5 most negative):")
for k in range(min(5,36)):
    print(f"       lambda_{k} = {evals_36[k]:.4f}")
print(f"  2. 36x36 Hessian eigenvalues (5 least negative / most positive):")
for k in range(max(0,36-5), 36):
    print(f"       lambda_{k} = {evals_36[k]:.4f}")
print(f"  3. Signature: ({n_pos_36}+, {n_neg_36}-, {n_zero_36} ~0)")
print(f"  4. Gate verdict: {gate_verdict}")
print(f"  5. Basis directions: {n_negative} neg, {n_positive} pos, {n_zero} ~0")
print(f"  6. Random directions (20): {n_neg_rand} neg, {n_pos_rand} pos, {n_zero_rand} ~0")
print(f"  7. S60 consistency: 3D subblock eigenvalue ratios compared above")
print(f"  8. Richardson convergence: checked on {n_rich_check} directions")
print(f"  9. Total SA evaluations: {2*36 + 2*n_random + 2*n_pairs_total + 2*n_rich_check}")
print(f" 10. Total computation time: {time.time() - t_global_start:.1f}s")

# =============================================================================
# 17. Plots
# =============================================================================
print("\n--- 12. Generating plots ---")

fig, axes = plt.subplots(2, 3, figsize=(18, 12))
fig.suptitle(f'MODULI-HESS-61: 36D Moduli Space Hessian\n'
             f'Gate: {gate_verdict} | Signature: ({n_pos_36}+, {n_neg_36}-, {n_zero_36} ~0)',
             fontsize=14, fontweight='bold')

# Plot 1: Eigenvalue spectrum of 36x36 Hessian
ax = axes[0, 0]
colors = ['red' if ev > zero_threshold else ('gray' if abs(ev) <= zero_threshold else 'blue')
          for ev in evals_36]
ax.bar(range(36), evals_36, color=colors, alpha=0.7)
ax.axhline(0, color='black', ls='-', lw=0.5)
ax.axhline(zero_threshold, color='orange', ls='--', alpha=0.5, label=f'threshold={zero_threshold}')
ax.axhline(-zero_threshold, color='orange', ls='--', alpha=0.5)
ax.set_xlabel('Eigenvalue index')
ax.set_ylabel('Eigenvalue')
ax.set_title('36x36 Hessian eigenvalues')
ax.legend()

# Plot 2: d2SA for all 36 basis directions, colored by type
ax = axes[0, 1]
on_block_mask = np.array([classify_direction(l) in on_block_classes for l in basis_labels])
cross_block_mask = ~on_block_mask
ax.bar(np.where(on_block_mask)[0], d2SA_basis[on_block_mask], color='blue', alpha=0.7, label='on-block')
ax.bar(np.where(cross_block_mask)[0], d2SA_basis[cross_block_mask], color='red', alpha=0.7, label='cross-block')
ax.axhline(0, color='black', ls='-', lw=0.5)
ax.set_xlabel('Basis direction index')
ax.set_ylabel('d^2 SA / d epsilon^2')
ax.set_title('Directional second derivatives')
ax.legend()

# Plot 3: Hessian matrix heatmap
ax = axes[0, 2]
vmax = np.max(np.abs(H_36))
im = ax.imshow(H_36, cmap='RdBu_r', vmin=-vmax, vmax=vmax, aspect='equal')
ax.set_xlabel('Basis index')
ax.set_ylabel('Basis index')
ax.set_title('36x36 Hessian matrix')
fig.colorbar(im, ax=ax, shrink=0.8)

# Plot 4: Eigenvector composition (on-block vs cross-block weight)
ax = axes[1, 0]
on_weights = np.array([np.sum(evecs_36[on_block_indices, k]**2) for k in range(36)])
cross_weights = np.array([np.sum(evecs_36[cross_block_indices, k]**2) for k in range(36)])
ax.bar(range(36), on_weights, color='blue', alpha=0.7, label='on-block')
ax.bar(range(36), cross_weights, bottom=on_weights, color='red', alpha=0.7, label='cross-block')
ax.set_xlabel('Eigenvalue index')
ax.set_ylabel('Weight')
ax.set_title('Eigenvector on-block vs cross-block weight')
ax.legend()

# Plot 5: Random directions histogram
ax = axes[1, 1]
ax.hist(d2SA_random, bins=10, color='green', alpha=0.7, edgecolor='black')
ax.axvline(0, color='red', ls='--')
ax.set_xlabel('d^2 SA / d epsilon^2')
ax.set_ylabel('Count')
ax.set_title(f'Random direction d2SA ({n_random} samples)')

# Plot 6: Eigenvalue distribution (log scale of |eigenvalue|)
ax = axes[1, 2]
abs_evals = np.abs(evals_36)
abs_evals_nonzero = abs_evals[abs_evals > 1e-10]
ax.semilogy(range(len(abs_evals_nonzero)), sorted(abs_evals_nonzero, reverse=True), 'ko-', markersize=4)
ax.set_xlabel('Rank')
ax.set_ylabel('|eigenvalue|')
ax.set_title('Eigenvalue magnitudes (log scale)')

plt.tight_layout()
plt.savefig('computations/session-61/s61_moduli_hessian.png', dpi=150, bbox_inches='tight')
print("  Saved: computations/session-61/s61_moduli_hessian.png")

# =============================================================================
# 18. Save Data
# =============================================================================
print("\n--- 13. Saving data ---")

np.savez('computations/session-61/s61_moduli_hessian.npz',
    # Full 36x36 Hessian
    H_36=H_36,
    evals_36=evals_36,
    evecs_36=evecs_36,

    # Basis direction second derivatives
    d2SA_basis=d2SA_basis,
    SA_plus_basis=SA_plus_basis,
    SA_minus_basis=SA_minus_basis,
    pd_check_basis=pd_check_basis,
    basis_labels=np.array(basis_labels),

    # Random direction results
    d2SA_random=d2SA_random,
    n_random=n_random,

    # Richardson check
    d2SA_half=d2SA_half,
    d2SA_rich=d2SA_rich,

    # Parameters
    epsilon=epsilon,
    Lambda_sq=Lambda_sq,
    SA_fold=SA_fold,
    tau_fold=tau_fold,

    # Fold metric
    g_fold=g_fold,
    evals_fold=evals_fold,

    # Gate verdict
    gate_verdict=gate_verdict,
    n_pos_36=n_pos_36,
    n_neg_36=n_neg_36,
    n_zero_36=n_zero_36,
    signature=np.array([n_pos_36, n_neg_36, n_zero_36]),

    # Metadata
    total_computation_time=time.time() - t_global_start,
    total_SA_evaluations=2*36 + 2*n_random + 2*n_pairs_total + 2*n_rich_check,
)

print("  Saved: computations/session-61/s61_moduli_hessian.npz")

t_total = time.time() - t_global_start
print(f"\n  Total wall time: {t_total:.1f}s")
print("\n" + "=" * 78)
print("  MODULI-HESS-61 COMPLETE")
print("=" * 78)
